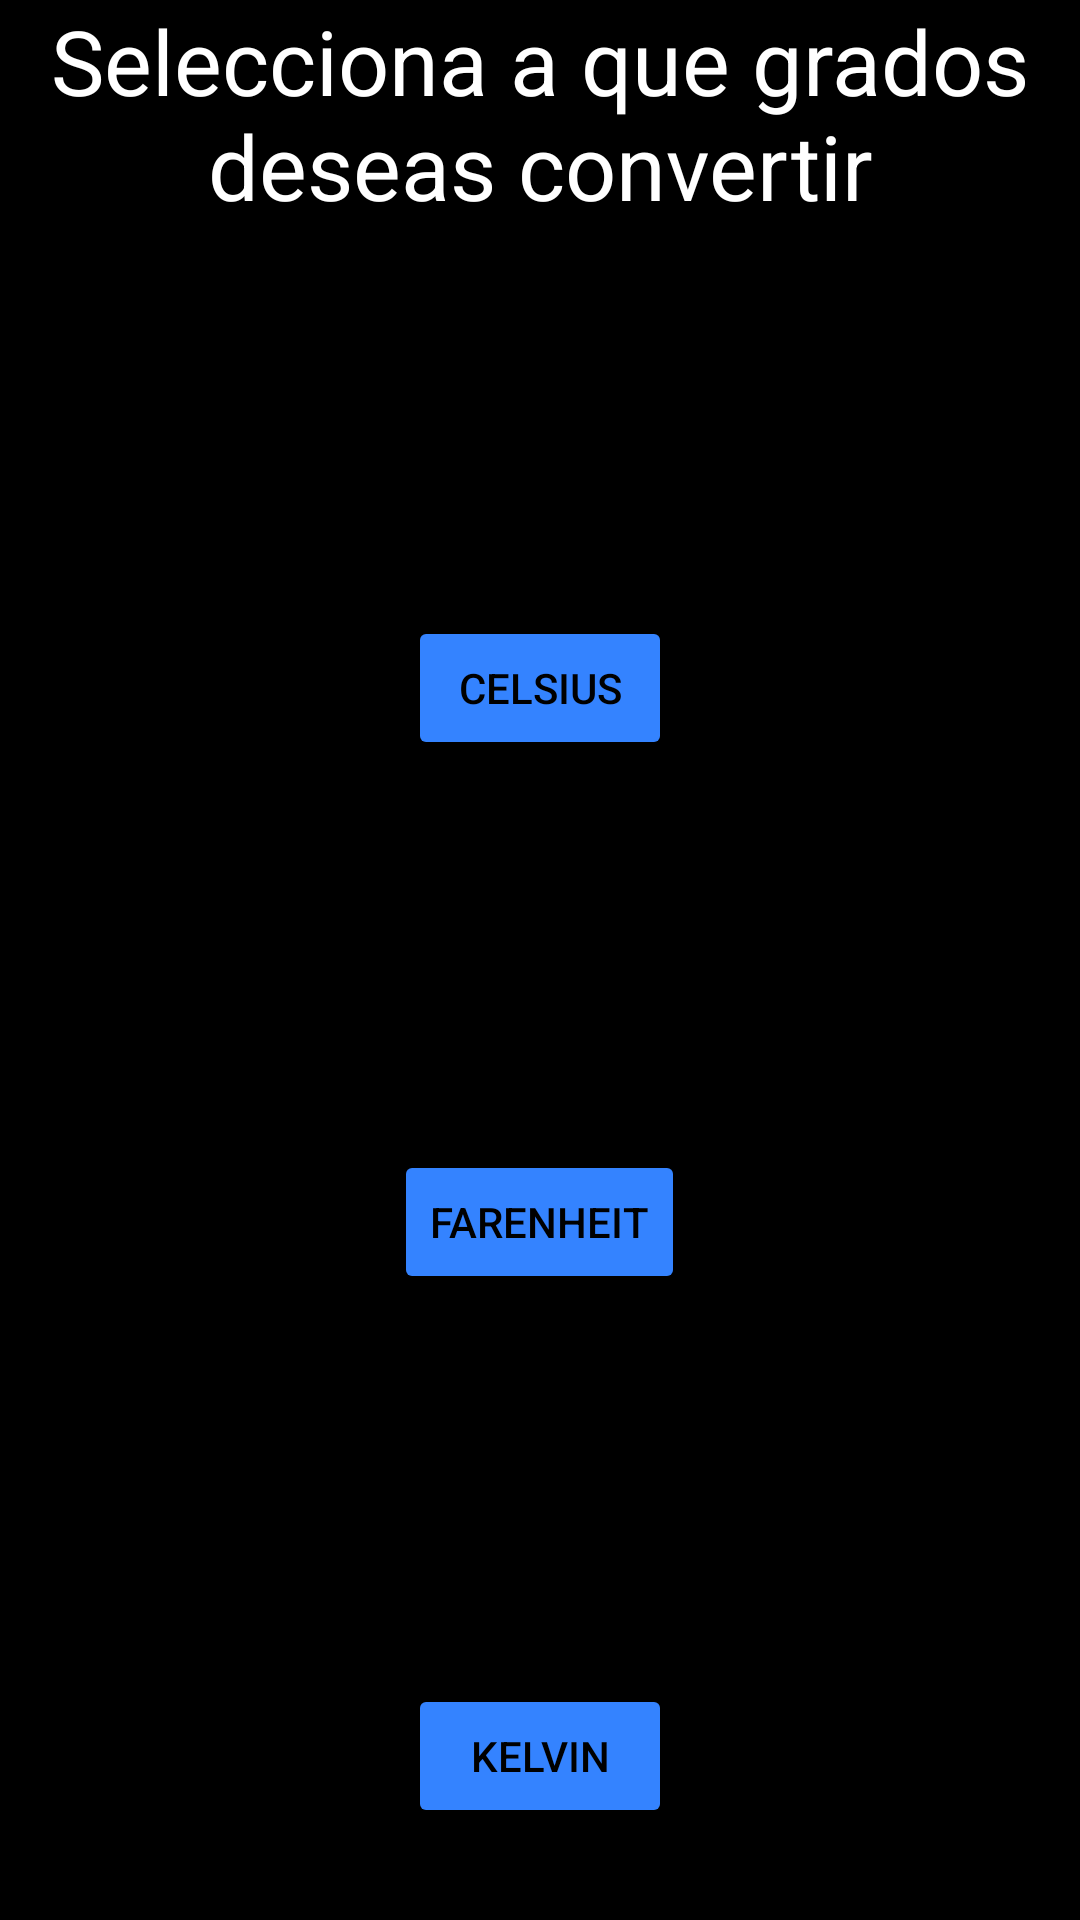

This screen was rendered from an Android layout file. Write that file and the resources it references.
<!-- AndroidManifest.xml: application theme Theme.Conversion_de_grados -->
<!-- res/layout/activity_main.xml -->
<?xml version="1.0" encoding="utf-8"?>
<RelativeLayout xmlns:android="http://schemas.android.com/apk/res/android"
    xmlns:app="http://schemas.android.com/apk/res-auto"
    xmlns:tools="http://schemas.android.com/tools"
    android:layout_width="match_parent"
    android:layout_height="match_parent"
    android:background="@color/black"
    tools:context=".MainActivity">
<TextView
    android:layout_width="wrap_content"
    android:layout_height="wrap_content"
    android:textSize="30sp"
    android:text="Selecciona a que grados deseas convertir"
    android:id="@+id/texto"
    android:textAlignment="center"
    android:textColor="@color/white"
    android:layout_centerHorizontal="true"/>

    <Button
        android:id="@+id/btncelcius"
        android:layout_width="wrap_content"
        android:layout_height="wrap_content"
android:layout_centerHorizontal="true"
        android:layout_below="@+id/texto"
        android:layout_marginTop="130dp"
        android:backgroundTint="#3483ff"
        android:text="celsius"
        android:textColor="@color/black" />

    <Button
        android:id="@+id/btnfarenheit"
        android:layout_width="wrap_content"
        android:layout_height="wrap_content"
        android:layout_below="@+id/btncelcius"
        android:layout_marginTop="130dp"
        android:layout_centerHorizontal="true"
        android:backgroundTint="#3483ff"
        android:text="Farenheit"
        android:textColor="@color/black" />

    <Button
        android:id="@+id/btnkelvin"
        android:layout_width="wrap_content"
        android:layout_height="wrap_content"
        android:layout_below="@+id/btnfarenheit"
        android:layout_marginTop="130dp"
        android:backgroundTint="#3483ff"
        android:layout_centerHorizontal="true"
        android:text="kelvin"
        android:textColor="@color/black" />


</RelativeLayout>
<!-- resources referenced by this layout -->
<resources>
  <style name="Theme.Conversion_de_grados" parent="Base.Theme.Conversion_de_grados" />
  <style name="Base.Theme.Conversion_de_grados" parent="Theme.Material3.DayNight.NoActionBar">
          
          
      </style>
  <!-- not gathered from this repository: default colours our renderer supplied (Android Studio template values) -->
  <color name="black">#FF000000</color>
  <color name="white">#FFFFFFFF</color>
</resources>
